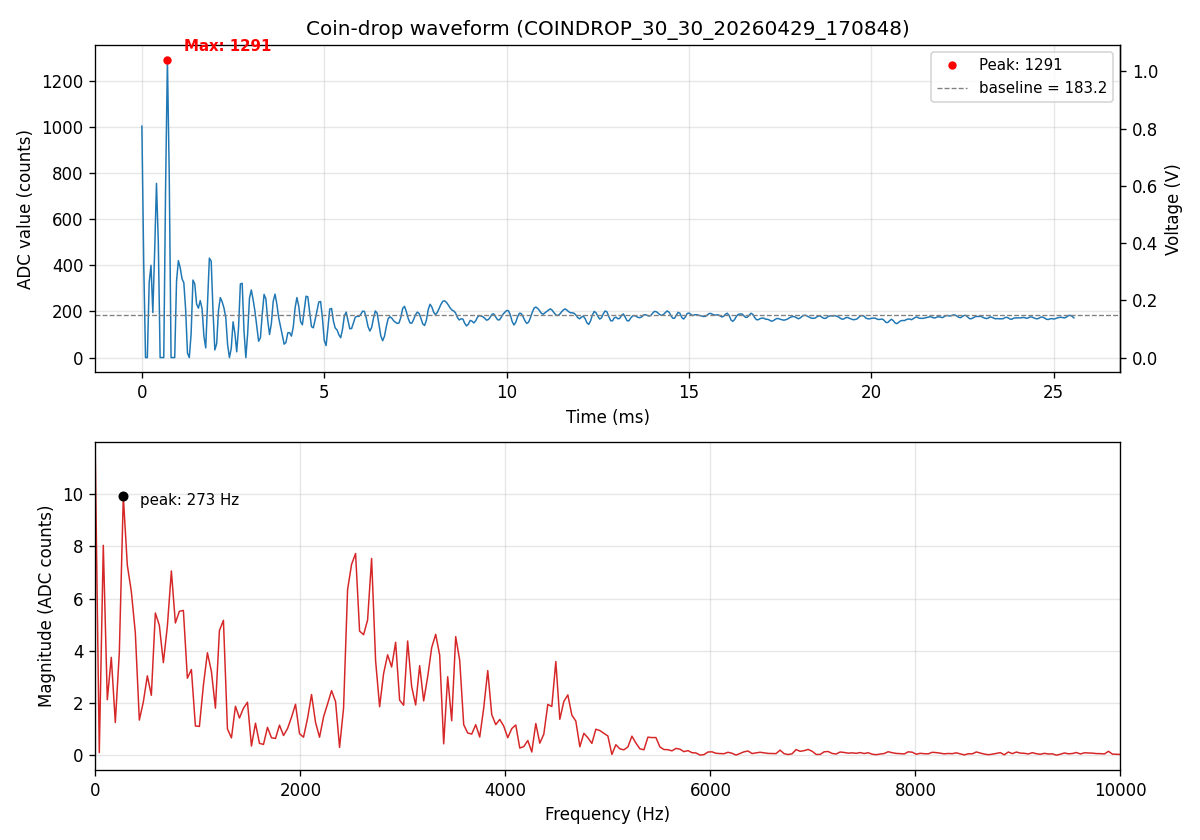

Values plotted in this chart, from the file beside it:
sample_index, adc_value
0, 1003
1, 413
2, 0
3, 0
4, 325
5, 400
6, 195
7, 460
8, 755
9, 502
10, 0
11, 0
12, 0
13, 740
14, 1291
15, 791
16, 0
17, 0
18, 0
19, 331
20, 420
21, 390
22, 342
23, 324
24, 207
25, 19
26, 0
27, 104
28, 336
29, 319
30, 232
31, 214
32, 247
33, 212
34, 94
35, 42
36, 234
37, 431
38, 418
39, 202
40, 33
41, 60
42, 204
43, 260
44, 242
45, 215
46, 174
47, 56
48, 0
49, 40
50, 155
51, 105
52, 25
53, 130
54, 319
55, 322
56, 114
57, 0
58, 105
59, 258
... 452 more rows
